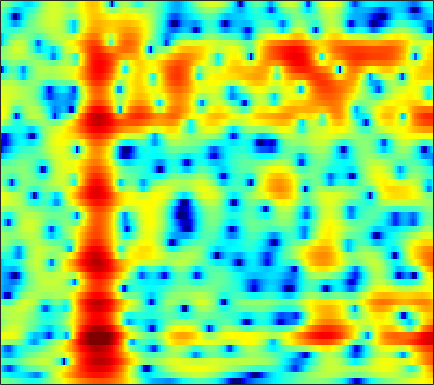

The data file committed next to this chart (first rows):
-0.17228, -0.32182, -0.56678, -0.85454, -1.0973, -1.4575, -1.8462, -2.1075, -2.4814, -2.8945, -3.3249, -3.6454, -4.0447, -4.3517, -4.4898, -4.5074, -4.2927, -3.9868, -3.4189, -2.7107, -1.9182, -1.2974, -0.45648, 0.38848
-3.357, -3.949, -4.687, -5.296, -5.631, -5.906, -6.013, -6.028, -6.036, -6.1, -6.289, -6.544, -7.131, -7.973, -8.745, -9.814, -10.47, -10.26, -8.906, -6.867, -4.744, -3.246, -1.425, 0.205
-6.324, -8.081, -10.77, -13.12, -13.41, -11.62, -9.268, -7.732, -6.06, -4.771, -3.776, -3.182, -2.553, -2.062, -1.758, -1.35, -0.9729, -0.6978, -0.3242, 0.06922, 0.4786, 0.7963, 1.22, 1.647
-1.78, -2.22, -2.683, -2.955, -3.013, -2.891, -2.578, -2.242, -1.703, -1.112, -0.511, -0.07161, 0.4777, 0.9858, 1.335, 1.757, 2.121, 2.316, 2.515, 2.642, 2.676, 2.622, 2.411, 1.979
-6.136, -7.199, -8.407, -9.036, -8.937, -8.189, -7.066, -6.169, -5.024, -3.997, -3.093, -2.5, -1.798, -1.188, -0.7711, -0.2796, 0.1576, 0.451, 0.8094, 1.162, 1.485, 1.694, 1.929, 2.111
-6.598, -8.49, -11.17, -12.66, -12.03, -9.855, -7.787, -6.552, -5.304, -4.445, -3.876, -3.599, -3.331, -3.147, -3.007, -2.778, -2.466, -2.176, -1.72, -1.15, -0.4921, -0.006964, 0.6355, 1.287
1.895, 1.581, 1.216, 0.9272, 0.768, 0.622, 0.4636, 0.2866, -0.1026, -0.7384, -1.699, -2.698, -4.441, -6.684, -8.507, -10.06, -9.389, -7.983, -6.103, -4.551, -3.456, -2.824, -2.011, -1.142
3.819, 4.101, 4.365, 4.512, 4.538, 4.435, 4.142, 3.777, 3.086, 2.12, 0.8274, -0.3833, -2.352, -4.631, -6.267, -7.736, -8.078, -7.92, -7.831, -8.442, -10.18, -12.3, -14.61, -12.26
0.4921, 1.433, 2.367, 3.006, 3.314, 3.513, 3.502, 3.367, 3.031, 2.516, 1.859, 1.289, 0.449, -0.4412, -1.128, -2.02, -2.881, -3.522, -4.417, -5.39, -6.365, -6.987, -7.699, -7.462
-0.3757, 0.328, 1.093, 1.663, 1.972, 2.231, 2.352, 2.349, 2.225, 1.968, 1.59, 1.246, 0.7201, 0.1232, -0.356, -1.002, -1.643, -2.126, -2.755, -3.295, -3.672, -3.84, -3.959, -3.702
0.8395, 1.138, 1.504, 1.813, 2.007, 2.21, 2.345, 2.381, 2.349, 2.199, 1.939, 1.66, 1.179, 0.5795, 0.04541, -0.7575, -1.642, -2.342, -3.241, -4.015, -4.553, -4.763, -4.689, -4.259
1.595, 1.607, 1.673, 1.822, 1.994, 2.285, 2.585, 2.785, 2.998, 3.122, 3.096, 2.953, 2.577, 1.959, 1.313, 0.1371, -1.437, -2.94, -5.54, -9.057, -12.64, -12.51, -9.376, -6.808
-1.391, -2.145, -2.921, -3.047, -2.607, -1.517, -0.2442, 0.6755, 1.738, 2.546, 3.102, 3.353, 3.444, 3.257, 2.929, 2.214, 1.167, 0.1499, -1.474, -3.176, -4.322, -4.378, -3.47, -2.471
-8.258, -10.94, -17.05, -24.78, -16.23, -10.22, -6.713, -4.79, -2.811, -1.322, -0.2092, 0.4425, 1.1, 1.522, 1.707, 1.798, 1.713, 1.568, 1.353, 1.164, 1.016, 0.9739, 1.024, 1.106
-8.186, -8.936, -9.718, -9.98, -9.768, -8.996, -7.843, -6.848, -5.493, -4.165, -2.916, -2.063, -1.056, -0.2039, 0.3209, 0.901, 1.341, 1.596, 1.846, 2.013, 2.13, 2.2, 2.262, 2.332
-7.888, -8.415, -9.181, -9.954, -10.49, -10.95, -10.8, -10.17, -8.785, -6.992, -5.131, -3.837, -2.312, -1.021, -0.2064, 0.6721, 1.37, 1.786, 2.194, 2.474, 2.679, 2.789, 2.885, 2.931
-7.972, -8.533, -9.608, -11.28, -13.14, -17.35, -29.8, -25.1, -14.73, -9.728, -6.393, -4.49, -2.479, -0.93, 0.002894, 0.9653, 1.636, 1.968, 2.233, 2.339, 2.314, 2.239, 2.164, 2.155
-7.694, -7.508, -7.513, -7.774, -8.082, -8.527, -8.517, -7.991, -6.796, -5.149, -3.374, -2.151, -0.6798, 0.5328, 1.251, 1.964, 2.361, 2.414, 2.197, 1.624, 0.6312, -0.3217, -1.642, -2.456
-7.643, -6.449, -5.532, -5.097, -4.973, -4.876, -4.774, -4.612, -4.069, -3.157, -2.041, -1.099, 0.146, 1.258, 1.928, 2.547, 2.832, 2.805, 2.356, 1.35, -0.3216, -2.198, -6.085, -11.53
-4.014, -3.724, -3.647, -3.987, -4.544, -5.717, -7.456, -9.036, -10.34, -8.852, -5.898, -3.811, -1.523, 0.2046, 1.206, 2.139, 2.664, 2.846, 2.767, 2.389, 1.81, 1.262, 0.5645, 0.1583
-0.3272, -0.6113, -1.138, -1.917, -2.736, -4.262, -6.288, -8.123, -10, -8.588, -5.606, -3.51, -1.288, 0.3499, 1.25, 2.124, 2.653, 2.835, 2.888, 2.763, 2.475, 2.232, 1.915, 1.606
1.131, 0.8502, 0.4359, -0.02978, -0.4013, -0.8931, -1.289, -1.501, -1.519, -1.182, -0.5957, -0.04777, 0.6723, 1.314, 1.667, 1.952, 2.029, 1.92, 1.612, 1.122, 0.5068, 0.03732, -0.5494, -1.013
1.244, 0.9889, 0.68, 0.445, 0.3492, 0.346, 0.4455, 0.6088, 0.923, 1.247, 1.614, 1.865, 2.133, 2.274, 2.289, 2.11, 1.692, 1.215, 0.2754, -1.031, -2.694, -4.229, -6.419, -7.874
-0.09125, -0.734, -1.48, -1.835, -1.739, -1.18, -0.3324, 0.3648, 1.22, 1.958, 2.538, 2.857, 3.132, 3.201, 3.115, 2.813, 2.237, 1.614, 0.4723, -1.096, -3.297, -5.486, -9.418, -13.57
-2.762, -4.955, -9.399, -15.37, -12.65, -6.944, -3.376, -1.53, 0.211, 1.479, 2.33, 2.762, 3.119, 3.252, 3.201, 2.98, 2.563, 2.12, 1.408, 0.5262, -0.4533, -1.173, -2.04, -2.491
-1.214, -2.441, -4.112, -5.052, -4.808, -3.503, -1.906, -0.834, 0.3141, 1.158, 1.712, 1.982, 2.155, 2.174, 2.101, 1.893, 1.619, 1.36, 0.9674, 0.5267, 0.09574, -0.2243, -0.5748, -0.8041
2.051, 1.657, 1.201, 0.903, 0.8098, 0.8454, 1.019, 1.144, 1.313, 1.334, 1.242, 1.083, 0.7673, 0.367, 0.08079, -0.2679, -0.5297, -0.6578, -0.8344, -0.9972, -1.259, -1.514, -1.902, -2.368
4.245, 4.017, 3.699, 3.379, 3.159, 2.894, 2.622, 2.409, 2.031, 1.519, 0.7877, 0.0487, -1.169, -2.638, -3.757, -4.767, -4.865, -4.401, -3.549, -2.924, -2.741, -2.933, -3.771, -5.291
4.618, 4.312, 3.806, 3.271, 2.907, 2.512, 2.227, 2.07, 1.743, 1.283, 0.4173, -0.5598, -2.5, -5.624, -9.465, -20.59, -14.45, -8.98, -5.179, -3.205, -2.235, -2.037, -2.446, -3.553
2.402, 1.658, 0.2619, -1.466, -2.697, -3.467, -2.866, -2.01, -0.9326, -0.2733, -0.1244, -0.3064, -0.9603, -1.84, -2.563, -3.161, -3.148, -2.687, -1.823, -1.01, -0.3315, -0.0031, 0.2973, 0.4058
0.4335, -0.6425, -2.881, -6.502, -10.88, -15.81, -9.288, -5.873, -3.011, -1.392, -0.4525, -0.1105, 0.02399, -0.09561, -0.2752, -0.5539, -0.7623, -0.8361, -0.7899, -0.5586, -0.169, 0.2135, 0.8153, 1.433
0.5638, 0.02037, -0.8646, -1.761, -2.286, -2.545, -2.223, -1.718, -0.956, -0.314, 0.12, 0.2621, 0.2398, -0.0873, -0.4813, -1.25, -2.206, -3.04, -4.071, -4.523, -4.006, -3.014, -1.458, 0.08837
0.08881, -0.08978, -0.2761, -0.4037, -0.4328, -0.3797, -0.23, -0.06987, 0.1489, 0.326, 0.3726, 0.3014, 0.02113, -0.5484, -1.19, -2.447, -4.341, -6.459, -11.07, -24.44, -15.04, -8.8, -4.34, -1.462
-2.809, -2.701, -2.432, -2.089, -1.806, -1.428, -1.058, -0.811, -0.5346, -0.3298, -0.2605, -0.2834, -0.4794, -0.8136, -1.207, -1.889, -2.777, -3.5, -4.392, -4.733, -4.172, -3.196, -1.637, -0.09576
-8.81, -7.93, -6.759, -5.651, -4.903, -3.999, -3.231, -2.741, -2.216, -1.834, -1.56, -1.44, -1.354, -1.338, -1.359, -1.391, -1.401, -1.351, -1.196, -0.8508, -0.321, 0.1823, 0.9476, 1.73
-15.82, -13.58, -11.39, -9.588, -8.354, -6.912, -5.7, -4.96, -4.182, -3.663, -3.312, -3.155, -2.981, -2.849, -2.683, -2.369, -1.887, -1.45, -0.7506, -0.003721, 0.7876, 1.358, 2.113, 2.789
-16.36, -17.44, -16.8, -13.98, -11.76, -9.33, -7.539, -6.592, -5.739, -5.319, -5.32, -5.509, -5.985, -6.419, -6.514, -6.023, -4.866, -3.745, -2.183, -0.7403, 0.544, 1.388, 2.355, 3.166
-13.03, -16, -16.47, -13.08, -10.77, -8.473, -7.007, -6.27, -5.815, -5.813, -6.416, -7.331, -9.517, -13.51, -19.4, -18.82, -10.68, -7.138, -3.926, -1.639, 0.02992, 1.055, 2.116, 2.976
-2.673, -3.569, -4.336, -4.641, -4.659, -4.582, -4.457, -4.382, -4.354, -4.498, -4.799, -5.242, -6.092, -7.033, -7.497, -7.003, -5.398, -3.957, -2.188, -0.737, 0.3433, 0.9605, 1.609, 2.104
3.183, 2.301, 1.096, -0.1707, -1.129, -2.434, -3.549, -4.099, -4.105, -3.624, -2.851, -2.334, -1.732, -1.268, -0.9623, -0.4871, -0.02309, 0.3207, 0.6342, 0.8103, 0.7649, 0.5187, 0.08374, -0.4682
6.026, 5.157, 3.713, 1.847, 0.02379, -3.326, -8.767, -16.15, -12.16, -5.817, -2.503, -0.8727, 0.5725, 1.5, 1.974, 2.3, 2.384, 2.281, 1.897, 1.148, 0.02047, -1.198, -3.463, -6.836
5.601, 5.068, 4.087, 2.788, 1.579, -0.2324, -2.037, -2.992, -2.963, -1.829, -0.5215, 0.3622, 1.218, 1.769, 1.96, 1.932, 1.629, 1.2, 0.42, -0.6799, -2.147, -3.399, -5.479, -7.838
4.187, 4.09, 3.769, 3.261, 2.815, 2.2, 1.66, 1.345, 1.113, 1.093, 1.191, 1.258, 1.33, 1.222, 1.001, 0.5473, -0.1771, -0.8958, -2.078, -3.439, -4.916, -6.074, -7.365, -8.403
3.54, 3.626, 3.599, 3.451, 3.286, 3.005, 2.716, 2.538, 2.291, 2.063, 1.865, 1.686, 1.387, 0.961, 0.5433, -0.2011, -1.237, -2.224, -3.922, -6.128, -8.852, -11.08, -13.51, -13.4
3.271, 3.311, 3.299, 3.236, 3.139, 2.959, 2.721, 2.522, 2.254, 1.986, 1.716, 1.544, 1.259, 0.9428, 0.6337, 0.01141, -0.8651, -1.744, -3.364, -5.564, -8.639, -11.8, -16.04, -14.5
1.891, 1.873, 1.926, 1.974, 1.957, 1.829, 1.523, 1.145, 0.6031, 0.1258, -0.1736, -0.2019, -0.002931, 0.2953, 0.4654, 0.5445, 0.4028, 0.1065, -0.5029, -1.336, -2.241, -2.88, -3.415, -3.405
-3.312, -3.009, -2.039, -1.118, -0.6691, -0.5712, -1.073, -1.879, -3.639, -6.075, -7.658, -7.005, -4.477, -2.245, -0.979, 0.2466, 0.9667, 1.259, 1.451, 1.413, 1.264, 1.189, 1.09, 1.084
-25.98, -12.47, -6.402, -3.505, -2.331, -1.708, -1.984, -2.721, -4.625, -7.723, -10.57, -9.299, -5.638, -2.754, -1.218, 0.1599, 1.048, 1.482, 1.783, 1.913, 1.905, 1.849, 1.792, 1.765
-3.219, -2.922, -1.97, -0.9297, -0.3333, 0.1828, 0.2761, 0.1389, -0.2439, -0.64, -0.8572, -0.8439, -0.5154, 0.005052, 0.3665, 0.7114, 0.9152, 0.9935, 0.9125, 0.721, 0.3781, 0.02034, -0.4506, -0.8382
0.5187, 0.6218, 0.943, 1.399, 1.722, 2.122, 2.379, 2.425, 2.368, 2.225, 1.995, 1.728, 1.325, 0.8219, 0.3677, -0.2591, -0.8688, -1.26, -1.684, -2.115, -2.752, -3.581, -5.402, -8.385
-0.4431, -0.1116, 0.5859, 1.376, 1.969, 2.588, 3.052, 3.267, 3.352, 3.173, 2.745, 2.281, 1.343, -0.05021, -1.423, -3.696, -6.285, -7.717, -7.441, -6.04, -5.029, -4.79, -5.36, -6.675
-8.988, -6.138, -3.034, -0.9114, 0.2517, 1.357, 2.077, 2.448, 2.689, 2.642, 2.295, 1.832, 0.8396, -0.6335, -2.193, -5.14, -9.463, -12.69, -10.52, -6.64, -4.13, -2.911, -1.848, -1.101
-8.025, -6.479, -4.39, -2.751, -1.86, -0.9257, -0.2738, 0.06407, 0.386, 0.5826, 0.6106, 0.4716, 0.1333, -0.3868, -0.8805, -1.634, -2.243, -2.463, -2.24, -1.614, -0.7895, -0.1952, 0.5417, 1.145
-3.143, -3.352, -3.483, -3.53, -3.549, -3.54, -3.399, -3.21, -2.806, -2.281, -1.727, -1.345, -0.9082, -0.6029, -0.4221, -0.2114, 0.007549, 0.2129, 0.5283, 0.9341, 1.37, 1.687, 2.069, 2.357
-1.961, -2.715, -3.857, -5.247, -6.42, -8.126, -9.361, -9.353, -8.132, -6.394, -4.732, -3.623, -2.415, -1.44, -0.8283, -0.1047, 0.5203, 0.9514, 1.471, 1.952, 2.373, 2.655, 2.936, 3.114
-1.456, -2.416, -4.034, -6.222, -8.46, -12.87, -21.4, -23.03, -14.02, -9.598, -6.864, -5.383, -3.841, -2.592, -1.79, -0.8558, -0.01489, 0.5572, 1.272, 1.892, 2.425, 2.757, 3.095, 3.307
-0.3707, -1.116, -2.332, -3.76, -4.951, -6.513, -7.724, -8.062, -7.806, -7.073, -6.209, -5.58, -4.763, -3.929, -3.27, -2.347, -1.376, -0.6443, 0.2974, 1.16, 1.908, 2.365, 2.855, 3.17
1.205, 0.7649, 0.05777, -0.7611, -1.419, -2.307, -3.176, -3.79, -4.546, -5.25, -5.936, -6.394, -6.811, -6.789, -6.353, -5.228, -3.774, -2.614, -1.134, 0.1999, 1.324, 2.018, 2.729, 3.186
